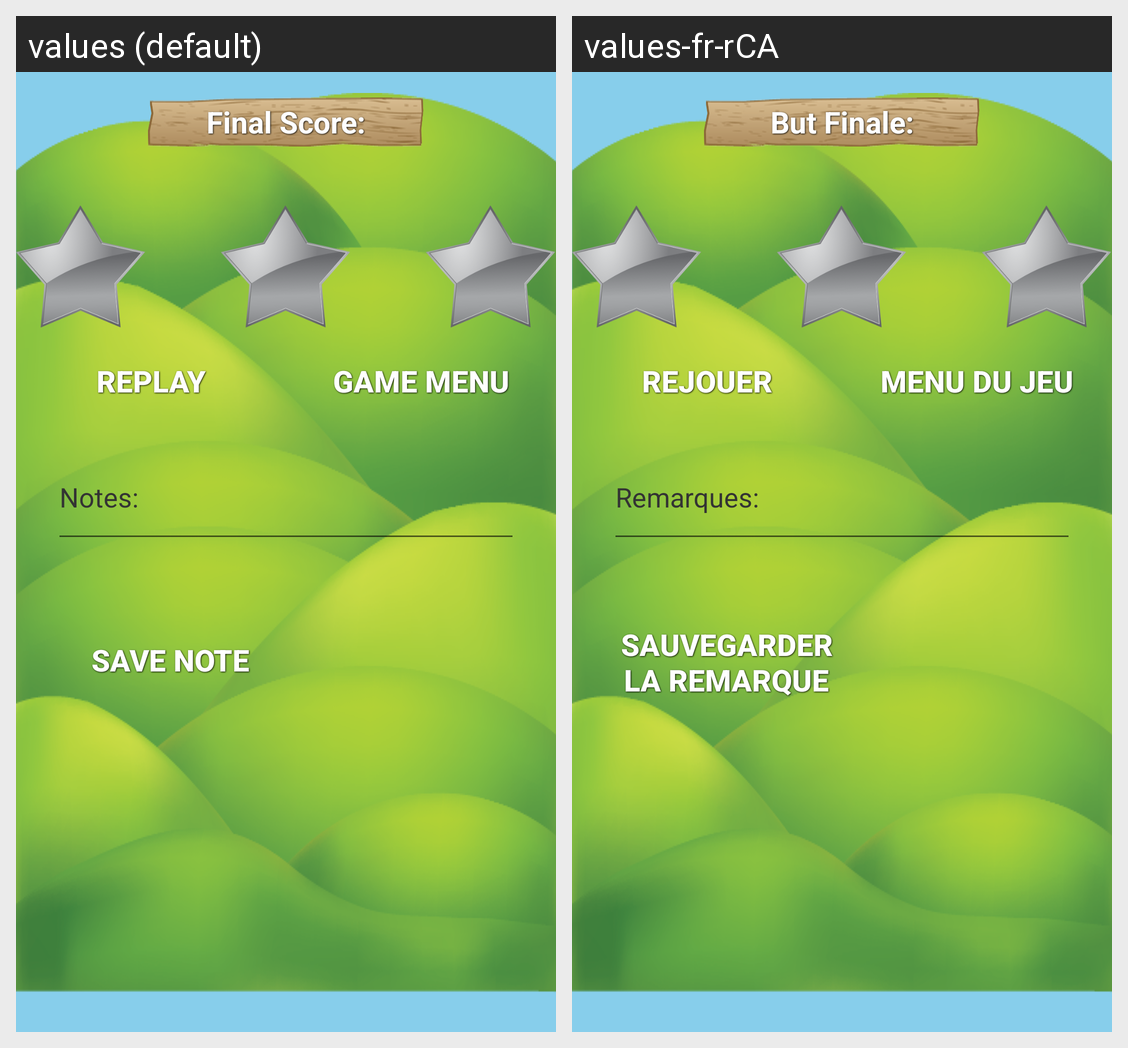

The same Android screen rendered under two of its app's locales, left to right. List the strings drawn on it with the default value and each locale's translation.
Android screen res/layout/activity_end_game.xml rendered under 2 locales, left to right: values (default), values-fr-rCA. Device: Nexus 5 (rendered at 1080×1920; each locale shown at half size, 540×960, under a caption strip naming it); theme MyTheme2.
Strings drawn on this screen, with the default value and each locale's value (text and hints the layout hard-codes, and strings that could not be matched under every locale, appear in the picture but are not listed):

final_score
  values: Final Score:
  values-fr-rCA: But Finale:

Replay
  values: Replay
  values-fr-rCA: Rejouer

GameMenu
  values: Game Menu
  values-fr-rCA: Menu du Jeu

Notes
  values: Notes:
  values-fr-rCA: Remarques:

SaveNote
  values: Save Note
  values-fr-rCA: Sauvegarder la remarque
